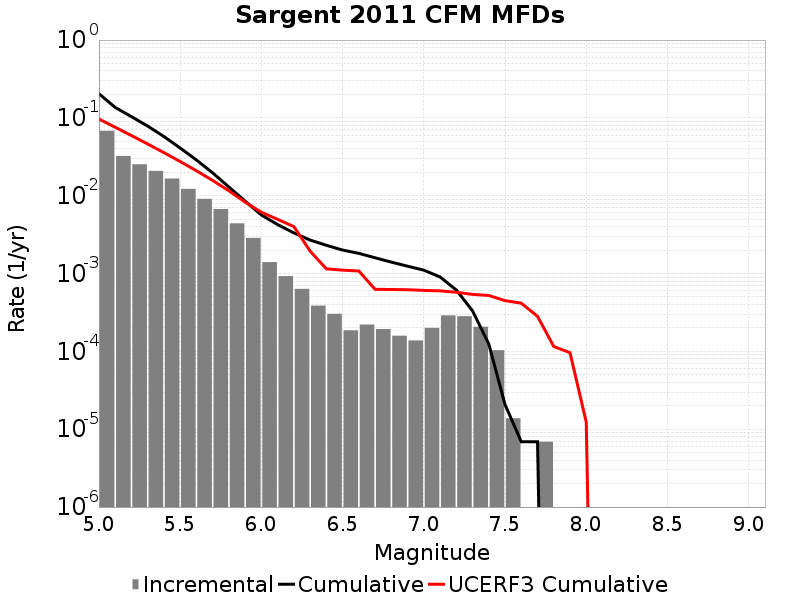

Data behind this chart, as committed beside it:
Magnitude, Incremental Rate, Cumulative Rate, UCERF3 Cumulative Rate
5.05, 0.06825, 0.2045, 0.09664
5.15, 0.03242, 0.1362, 0.07585
5.25, 0.02536, 0.1038, 0.05934
5.35, 0.02082, 0.07846, 0.04622
5.45, 0.01662, 0.05764, 0.0358
5.55, 0.01223, 0.04102, 0.02752
5.65, 0.009113, 0.02879, 0.02094
5.75, 0.006737, 0.01968, 0.01572
5.85, 0.004415, 0.01294, 0.01157
5.95, 0.002867, 0.008526, 0.008275
6.05, 0.001403, 0.005659, 0.00614
6.15, 9.2584617E-4, 0.004256, 0.004972
6.25, 6.356556E-4, 0.00333, 0.004013
6.35, 3.869208E-4, 0.002695, 0.001942
6.45, 3.0400918E-4, 0.002308, 0.00115
6.55, 1.865511E-4, 0.002004, 0.001106
6.65, 2.210976E-4, 0.001817, 0.001079
6.75, 1.934604E-4, 0.001596, 6.272276E-4
6.85, 1.589139E-4, 0.001403, 6.2402204E-4
6.95, 1.3818599E-4, 0.001244, 6.197937E-4
7.05, 2.003697E-4, 0.001105, 6.073835E-4
7.15, 2.901906E-4, 9.051183E-4, 5.9979426E-4
7.25, 2.832813E-4, 6.149277E-4, 5.748675E-4
7.35, 2.07279E-4, 3.3164638E-4, 5.4041087E-4
7.45, 1.036395E-4, 1.243674E-4, 5.231781E-4
7.55, 1.38186E-5, 2.0727899E-5, 4.486123E-4
7.65, 0.0, 6.9093E-6, 4.16545E-4
7.75, 6.9093E-6, 6.9093E-6, 2.822034E-4
7.85, 0.0, 0.0, 1.15503564E-4
7.95, 0.0, 0.0, 9.621757E-5
8.05, 0.0, 0.0, 1.2304817E-5
8.15, 0.0, 0.0, 0.0
8.25, 0.0, 0.0, 0.0
8.35, 0.0, 0.0, 0.0
8.45, 0.0, 0.0, 0.0
8.55, 0.0, 0.0, 0.0
8.65, 0.0, 0.0, 0.0
8.75, 0.0, 0.0, 0.0
8.85, 0.0, 0.0, 0.0
8.95, 0.0, 0.0, 0.0
9.05, 0.0, 0.0, 0.0
